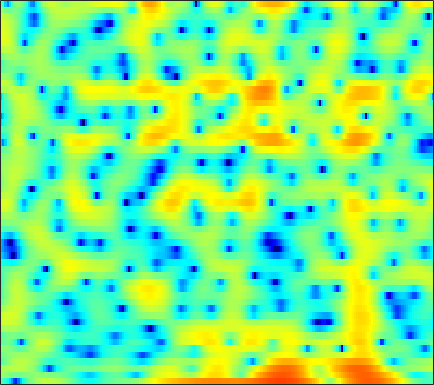

Data behind this chart, as committed beside it:
-1.9294, -2.717, -4.088, -5.931, -7.763, -11.08, -15.557, -16.957, -12.711, -8.658, -5.7655, -4.0904, -2.3303, -0.96263, -0.13926, 0.74891, 1.4417, 1.8541, 2.2787, 2.5768, 2.764, 2.8343, 2.8412, 2.7565
1.214, 0.9775, 0.627, 0.2598, -0.007105, -0.3154, -0.5253, -0.6025, -0.5899, -0.4604, -0.248, -0.06561, 0.1728, 0.3786, 0.4959, 0.5926, 0.6152, 0.5893, 0.5013, 0.3687, 0.2096, 0.0842, -0.07307, -0.2145
1.428, 1.65, 1.942, 2.198, 2.368, 2.551, 2.68, 2.736, 2.751, 2.693, 2.546, 2.37, 2.03, 1.547, 1.071, 0.2619, -0.7995, -1.799, -3.482, -5.715, -8.766, -11.8, -15.93, -14.23
-3.327, -1.988, -0.6157, 0.4142, 1.018, 1.647, 2.102, 2.347, 2.558, 2.647, 2.622, 2.53, 2.307, 1.962, 1.619, 1.05, 0.3581, -0.2381, -1.11, -2.022, -2.879, -3.41, -3.875, -4.009
-0.9653, -0.6159, -0.1774, 0.2046, 0.4417, 0.707, 0.9178, 1.045, 1.187, 1.294, 1.375, 1.421, 1.458, 1.45, 1.409, 1.297, 1.128, 0.9566, 0.6724, 0.3328, -0.05504, -0.3716, -0.8194, -1.297
0.5426, 0.4695, 0.3378, 0.1258, -0.1084, -0.5259, -1.028, -1.422, -1.835, -1.947, -1.656, -1.196, -0.3953, 0.4448, 1.023, 1.665, 2.138, 2.37, 2.519, 2.48, 2.254, 1.961, 1.405, 0.6383
-2.314, -1.581, -1, -0.8926, -1.145, -1.994, -3.579, -5.446, -9.404, -15.86, -12.55, -7.845, -3.805, -1.173, 0.2593, 1.664, 2.634, 3.139, 3.56, 3.723, 3.653, 3.457, 3.007, 2.34
-2.527, -1.674, -0.8567, -0.3835, -0.2345, -0.2619, -0.4773, -0.7016, -0.97, -1.102, -0.9979, -0.7581, -0.2897, 0.2433, 0.6362, 1.101, 1.458, 1.646, 1.794, 1.824, 1.74, 1.604, 1.314, 0.9021
1.468, 1.651, 1.855, 1.987, 2.027, 2.003, 1.895, 1.764, 1.535, 1.268, 0.9665, 0.7245, 0.3933, 0.05679, -0.1949, -0.5116, -0.7775, -0.9303, -1.066, -1.142, -1.179, -1.213, -1.295, -1.455
3.408, 3.55, 3.685, 3.75, 3.741, 3.643, 3.43, 3.183, 2.726, 2.115, 1.328, 0.6078, -0.5454, -1.945, -3.157, -4.927, -6.586, -7.406, -7.497, -6.673, -5.595, -4.88, -4.155, -3.717
3.07, 3.396, 3.745, 3.99, 4.092, 4.099, 3.949, 3.727, 3.263, 2.593, 1.683, 0.8121, -0.6564, -2.547, -4.338, -7.387, -11.29, -13.84, -12.94, -9.838, -7.464, -6.249, -5.189, -4.622
0.7572, 1.438, 2.211, 2.817, 3.15, 3.435, 3.537, 3.5, 3.294, 2.9, 2.334, 1.798, 0.9536, -0.007227, -0.7704, -1.776, -2.649, -3.14, -3.548, -3.736, -3.8, -3.834, -3.952, -4.242
-1.972, -0.815, 0.4754, 1.48, 2.069, 2.655, 3.027, 3.169, 3.19, 3.034, 2.728, 2.416, 1.914, 1.346, 0.9018, 0.3139, -0.2339, -0.6114, -1.066, -1.476, -1.902, -2.26, -2.832, -3.576
-3.181, -1.811, -0.28, 0.9391, 1.668, 2.412, 2.901, 3.095, 3.154, 3.001, 2.654, 2.283, 1.679, 0.9895, 0.4683, -0.1747, -0.7068, -1.009, -1.263, -1.385, -1.461, -1.546, -1.762, -2.111
-3.1, -1.735, -0.1825, 1.083, 1.862, 2.626, 3.094, 3.254, 3.206, 2.866, 2.196, 1.474, 0.2168, -1.382, -2.773, -4.69, -6.053, -6.217, -5.37, -4.057, -2.801, -2.005, -1.187, -0.6349
-3.888, -2.344, -0.6576, 0.6883, 1.464, 2.214, 2.648, 2.786, 2.695, 2.263, 1.475, 0.6093, -0.9909, -3.238, -5.502, -9.595, -14.41, -14.24, -9.97, -6.708, -4.479, -3.182, -1.735, -0.549
-3.575, -2.446, -1.161, -0.1167, 0.4869, 1.109, 1.527, 1.696, 1.727, 1.518, 1.086, 0.5935, -0.2811, -1.374, -2.304, -3.581, -4.71, -5.362, -5.993, -6.291, -6.093, -5.537, -4.227, -2.514
-2.866, -2.405, -1.861, -1.403, -1.113, -0.7283, -0.3282, -0.06166, 0.2512, 0.4966, 0.6016, 0.5745, 0.3758, -0.01812, -0.4662, -1.296, -2.438, -3.583, -5.795, -9.412, -17.27, -28.08, -10.75, -5.094
-4.894, -5.107, -5.519, -6.039, -6.321, -6.427, -6.058, -5.435, -4.301, -3.091, -2.019, -1.346, -0.6706, -0.2657, -0.125, -0.1591, -0.4546, -0.8229, -1.425, -2.076, -2.414, -2.268, -1.483, -0.2102
-8.237, -9.225, -11.03, -13.59, -16.4, -22.86, -22.83, -16.77, -11.56, -8.108, -5.558, -4.044, -2.445, -1.244, -0.5547, 0.1346, 0.6001, 0.8427, 1.089, 1.272, 1.468, 1.667, 1.985, 2.355
-9.83, -11.1, -12.97, -14.88, -16.09, -16.62, -15.76, -14.13, -11.3, -8.496, -6.041, -4.43, -2.63, -1.159, -0.2605, 0.6955, 1.43, 1.853, 2.262, 2.565, 2.764, 2.856, 2.942, 2.967
-9.453, -11.25, -14.61, -19.81, -25, -21.41, -15.43, -12.28, -8.987, -6.351, -4.118, -2.696, -1.093, 0.2145, 1.026, 1.885, 2.523, 2.87, 3.155, 3.279, 3.258, 3.147, 2.906, 2.586
-5.775, -6.749, -8.217, -9.538, -10.08, -9.443, -7.834, -6.334, -4.361, -2.61, -1.073, -0.07587, 1.073, 2, 2.553, 3.121, 3.481, 3.612, 3.625, 3.409, 2.986, 2.545, 1.763, 0.8319
-2.153, -2.243, -2.352, -2.425, -2.354, -2.073, -1.588, -1.104, -0.4097, 0.3528, 1.087, 1.598, 2.208, 2.723, 3.021, 3.287, 3.383, 3.325, 3.06, 2.552, 1.754, 0.942, -0.4904, -2.45
-0.3016, -0.05561, 0.164, 0.3088, 0.3996, 0.4564, 0.5544, 0.6348, 0.7547, 0.936, 1.156, 1.355, 1.639, 1.918, 2.104, 2.266, 2.3, 2.22, 1.911, 1.393, 0.5925, -0.2063, -1.542, -3.296
1.384, 1.675, 1.86, 1.872, 1.751, 1.442, 0.9976, 0.5887, 0.06225, -0.4264, -0.6904, -0.6849, -0.4231, 0.02155, 0.4053, 0.8704, 1.195, 1.318, 1.266, 0.9715, 0.4226, -0.1561, -1.084, -2.154
3.579, 3.791, 3.844, 3.583, 3.174, 2.361, 1.093, -0.1532, -2.312, -4.989, -7.337, -7.531, -5.627, -3.321, -1.914, -0.4703, 0.5358, 1.016, 1.393, 1.379, 1.041, 0.5409, -0.4914, -1.892
4.137, 4.362, 4.428, 4.159, 3.726, 2.752, 1.311, -0.1754, -2.832, -6.265, -9.782, -10.19, -7.746, -5.226, -3.736, -2.153, -0.9329, -0.2031, 0.485, 0.8702, 0.873, 0.6202, -0.1689, -1.509
2.157, 2.647, 3.052, 3.149, 2.99, 2.426, 1.551, 0.6537, -0.7631, -2.331, -3.877, -4.97, -6.133, -6.912, -7.003, -6.293, -4.912, -3.703, -2.347, -1.256, -0.5841, -0.281, -0.1298, -0.2294
-0.2061, 0.8813, 1.898, 2.5, 2.684, 2.622, 2.17, 1.628, 0.5703, -0.8352, -2.712, -4.523, -7.886, -13.65, -24.49, -17.13, -9.71, -6.856, -4.34, -2.738, -1.663, -1.117, -0.5426, -0.1229
-1.263, 0.1328, 1.51, 2.407, 2.815, 3.06, 2.955, 2.673, 2.042, 1.108, -0.09364, -1.148, -2.711, -4.137, -4.854, -5.066, -4.583, -4.045, -3.432, -3.021, -2.841, -2.8, -2.804, -2.589
-0.302, 0.642, 1.694, 2.47, 2.889, 3.201, 3.303, 3.217, 2.948, 2.482, 1.886, 1.365, 0.6442, -0.06608, -0.5675, -1.17, -1.741, -2.179, -2.905, -3.891, -5.304, -6.699, -9.133, -11.44
0.405, 0.9844, 1.659, 2.205, 2.541, 2.833, 2.995, 3.018, 2.921, 2.698, 2.358, 2.038, 1.542, 0.9629, 0.4851, -0.2156, -1.023, -1.708, -2.789, -4.121, -5.862, -7.462, -10.17, -12.69
0.3209, 0.7118, 1.187, 1.621, 1.896, 2.211, 2.406, 2.499, 2.499, 2.401, 2.175, 1.939, 1.53, 1.028, 0.6029, -0.04751, -0.7694, -1.384, -2.242, -3.179, -4.107, -4.777, -5.467, -5.801
-0.2684, -0.01217, 0.4066, 0.8824, 1.222, 1.671, 2.021, 2.202, 2.337, 2.309, 2.149, 1.937, 1.559, 1.094, 0.6906, 0.096, -0.5428, -1.063, -1.788, -2.562, -3.292, -3.82, -4.307, -4.546
-1.911, -1.86, -1.319, -0.4039, 0.4089, 1.366, 2.16, 2.56, 2.868, 2.883, 2.661, 2.357, 1.822, 1.206, 0.7328, 0.1541, -0.4064, -0.8018, -1.461, -2.252, -3.349, -4.327, -5.872, -7.144
-9.003, -12.09, -8.118, -3.364, -0.8666, 1.376, 2.83, 3.508, 3.89, 3.791, 3.176, 2.425, 1.057, -0.5029, -1.492, -2.104, -1.909, -1.56, -1.278, -1.478, -2.408, -3.644, -6.591, -11.73
-4.725, -5.234, -4.157, -1.974, -0.3832, 1.389, 2.581, 3.135, 3.384, 3.059, 2.069, 0.7677, -1.903, -6.588, -13.63, -17.61, -7.42, -4.386, -2.145, -1.151, -0.8285, -0.9495, -1.303, -1.558
-2.953, -2.729, -2.028, -1.01, -0.1851, 0.8828, 1.708, 2.132, 2.41, 2.265, 1.741, 1.075, -0.1047, -1.432, -2.216, -2.596, -2.196, -1.618, -0.9247, -0.4283, -0.1737, -0.1378, -0.1568, -0.2673
-7.77, -6.249, -4.114, -2.225, -1.059, 0.2673, 1.28, 1.853, 2.369, 2.592, 2.586, 2.467, 2.146, 1.784, 1.522, 1.213, 0.9883, 0.8543, 0.6637, 0.4391, 0.08685, -0.2416, -0.7503, -1.396
-11.89, -8.48, -5.242, -2.803, -1.398, 0.1094, 1.3, 1.979, 2.641, 3.083, 3.292, 3.345, 3.266, 3.078, 2.857, 2.491, 2.082, 1.691, 1.133, 0.4583, -0.3835, -1.102, -2.3, -3.756
-5.367, -4.673, -3.306, -1.856, -0.7396, 0.5063, 1.574, 2.204, 2.859, 3.3, 3.533, 3.56, 3.481, 3.217, 2.933, 2.459, 1.86, 1.35, 0.5918, -0.3006, -1.292, -2.162, -3.623, -5.399
-6.125, -4.839, -2.917, -1.175, -0.04174, 1.208, 2.158, 2.734, 3.272, 3.583, 3.705, 3.66, 3.423, 2.989, 2.55, 1.813, 0.915, 0.2261, -0.733, -1.601, -2.38, -2.989, -3.835, -4.843
-8.71, -4.961, -1.761, 0.2982, 1.355, 2.433, 3.103, 3.449, 3.723, 3.835, 3.796, 3.694, 3.332, 2.74, 2.065, 0.7906, -0.8696, -2.325, -4.297, -5.381, -5.242, -4.695, -3.943, -3.73
1.285, 1.588, 2.174, 2.662, 2.878, 2.92, 2.746, 2.46, 2.115, 1.925, 1.932, 2.009, 2.068, 1.81, 1.3, 0.04904, -2.125, -4.719, -10.62, -18.21, -9.515, -5.903, -3.314, -1.996
3.32, 3.171, 2.896, 2.481, 1.988, 0.8814, -0.7972, -2.569, -5.539, -7.514, -5.695, -3.655, -1.496, -0.2618, 0.193, 0.2767, -0.1556, -0.7517, -1.457, -1.734, -1.401, -0.9126, -0.1817, 0.3679
1.085, 1.127, 1.038, 0.6834, 0.1638, -0.9021, -2.618, -4.406, -7.362, -9.281, -7.395, -5.159, -2.774, -1.121, -0.2881, 0.3952, 0.7537, 0.8914, 0.9737, 1.008, 1.072, 1.148, 1.242, 1.273
-2.414, -1.593, -0.8239, -0.4607, -0.4289, -0.6232, -1.03, -1.393, -1.835, -1.979, -1.727, -1.339, -0.6736, 0.01913, 0.4603, 0.9236, 1.252, 1.435, 1.538, 1.543, 1.462, 1.357, 1.139, 0.87
-3.798, -2.383, -1.074, -0.2668, 0.1007, 0.336, 0.4042, 0.3906, 0.3182, 0.2983, 0.3771, 0.4934, 0.7218, 1.004, 1.212, 1.485, 1.675, 1.756, 1.751, 1.612, 1.321, 1.01, 0.4361, -0.2756
-1.029, -0.2137, 0.6206, 1.177, 1.413, 1.492, 1.39, 1.23, 0.9669, 0.7095, 0.5461, 0.5353, 0.6465, 0.8813, 1.115, 1.441, 1.705, 1.798, 1.806, 1.617, 1.181, 0.6571, -0.3059, -1.613
2.24, 2.62, 2.939, 2.997, 2.861, 2.455, 1.756, 1.056, -0.01302, -1.135, -2.033, -2.325, -2.069, -1.287, -0.5602, 0.327, 1.051, 1.446, 1.724, 1.698, 1.352, 0.8425, -0.1784, -1.704
4.294, 4.452, 4.419, 4.083, 3.619, 2.696, 1.341, -0.03074, -2.529, -6.216, -12.06, -16.58, -10.96, -6.192, -3.923, -1.834, -0.4136, 0.3623, 1.025, 1.339, 1.324, 1.109, 0.5046, -0.4892
4.772, 4.751, 4.495, 3.981, 3.415, 2.368, 0.9758, -0.2907, -2.37, -4.8, -7.126, -8.102, -7.665, -6.147, -4.973, -3.552, -2.361, -1.63, -0.7956, -0.1605, 0.2396, 0.3866, 0.3407, 0.0507
4.672, 4.514, 4.148, 3.599, 3.057, 2.158, 1.065, 0.1256, -1.228, -2.6, -3.886, -4.727, -5.573, -6.077, -6.205, -5.975, -5.318, -4.59, -3.451, -2.317, -1.341, -0.7706, -0.2021, 0.135
4.371, 4.126, 3.699, 3.15, 2.648, 1.887, 1, 0.2182, -0.9409, -2.269, -3.778, -5.065, -7.064, -9.516, -11.58, -13.71, -12.47, -10.06, -7.014, -4.578, -2.679, -1.557, -0.3997, 0.4097
3.429, 3.056, 2.523, 1.986, 1.598, 1.06, 0.437, -0.1143, -1.03, -2.215, -3.727, -5.086, -7.311, -10.13, -12.77, -15.73, -14.13, -11.12, -7.518, -4.751, -2.584, -1.293, 0.03953, 1.013
1.614, 0.7472, -0.281, -0.8458, -0.8822, -0.6724, -0.4865, -0.487, -0.8271, -1.571, -2.711, -3.776, -5.397, -6.961, -7.807, -8.123, -7.351, -6.168, -4.322, -2.442, -0.7853, 0.2443, 1.344, 2.134
-0.3428, -2.969, -8.52, -11.76, -7.285, -2.987, -0.6656, 0.2394, 0.6735, 0.3481, -0.6868, -1.986, -4.497, -8.19, -11.67, -12.36, -7.715, -4.831, -1.93, 0.1917, 1.715, 2.557, 3.3, 3.647
